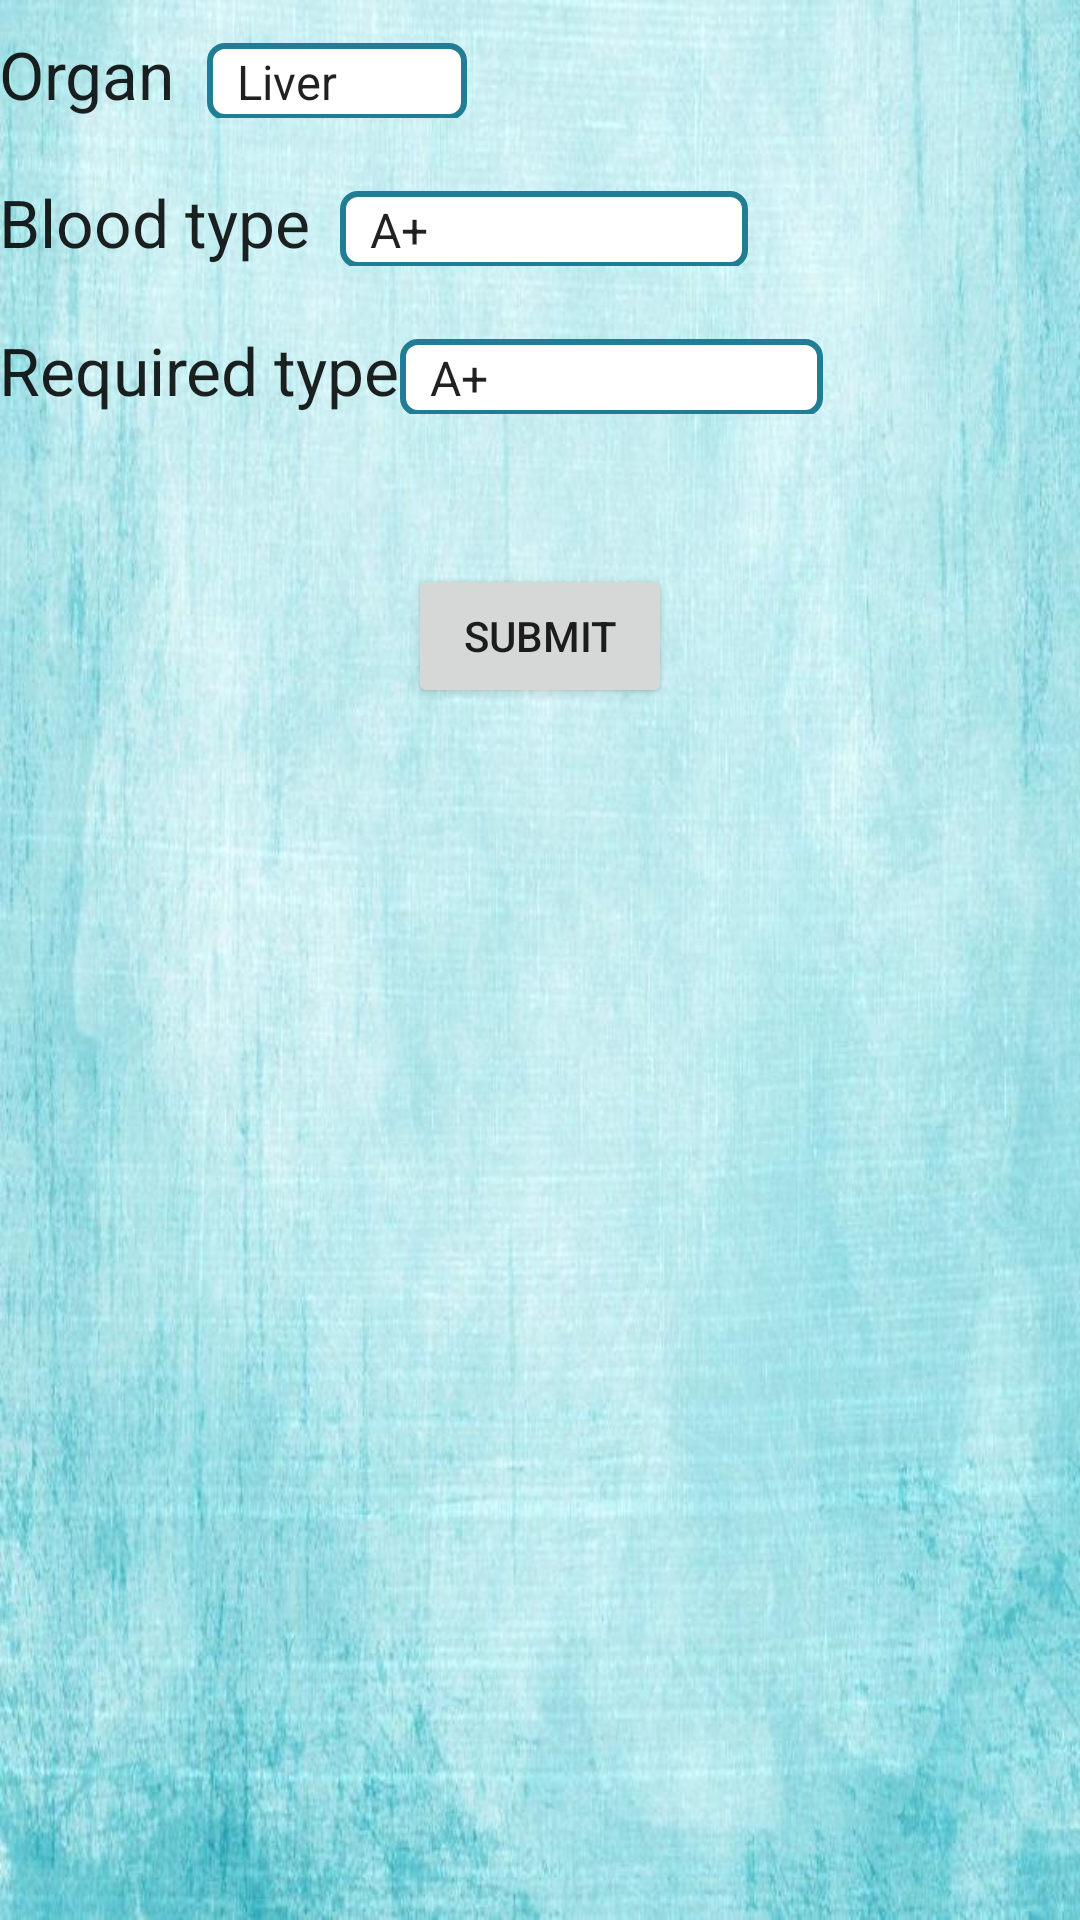

The Android layout XML behind this screen, and the referenced resources:
<!-- AndroidManifest.xml: application theme AppTheme -->
<!-- res/layout/activity_pd.xml -->
<?xml version="1.0" encoding="utf-8"?>
<LinearLayout
    xmlns:android="http://schemas.android.com/apk/res/android"
    xmlns:tools="http://schemas.android.com/tools"
    android:layout_width="match_parent"
    android:layout_height="wrap_content"
    android:orientation="vertical"
    android:paddingBottom="@dimen/activity_vertical_margin"
    android:paddingLeft="@dimen/activity_horizontal_margin"
    android:paddingRight="@dimen/activity_horizontal_margin"
    android:paddingTop="@dimen/activity_vertical_margin"
    tools:context="com.example.d.life.pd"
    android:weightSum="1">


    <LinearLayout
        android:orientation="horizontal"
        android:layout_width="match_parent"
        android:layout_height="wrap_content"
        android:layout_marginTop="10dp">

        <TextView
            android:layout_width="wrap_content"
            android:layout_height="wrap_content"
            android:textAppearance="?android:attr/textAppearanceLarge"
            android:text="Organ  "
            android:id="@+id/textView" />

        <Spinner
            android:id="@+id/organ1"
            android:layout_width="wrap_content"
            android:layout_height="wrap_content"
            android:background="@drawable/gray"
            android:entries="@array/organ"
            android:spinnerMode="dropdown" />
    </LinearLayout>

    <LinearLayout
        android:orientation="horizontal"
        android:layout_width="match_parent"
        android:layout_height="wrap_content"
        android:layout_gravity="center_horizontal"
        android:layout_marginTop="10dp">

        <TextView
            android:layout_width="wrap_content"
            android:layout_height="wrap_content"
            android:layout_marginTop="10dp"
            android:textAppearance="?android:attr/textAppearanceLarge"
            android:text="Blood type"
            android:id="@+id/textView2" />

        <Space
            android:layout_width="10dp"
            android:layout_height="match_parent" />

        <Spinner
            android:id="@+id/blood1"
            android:layout_width="136dp"
            android:layout_height="wrap_content"
            android:prompt="@string/select"
            android:layout_marginTop="10dp"
            android:background="@drawable/gray"
            android:entries="@array/blood" />

    </LinearLayout>


    <LinearLayout
        android:orientation="horizontal"
        android:layout_width="match_parent"
        android:layout_height="wrap_content"
        android:layout_marginTop="10dp">

        <TextView
            android:layout_width="wrap_content"
            android:layout_marginTop="10dp"
            android:layout_height="wrap_content"
            android:textAppearance="?android:attr/textAppearanceLarge"
            android:text="Required type"
            android:id="@+id/textView3" />

         <Spinner
            android:id="@+id/blood2"
            android:layout_width="141dp"
            android:layout_height="wrap_content"
            android:prompt="@string/select"
            android:layout_marginTop="10dp"
            android:background="@drawable/gray"
            android:entries="@array/blood" />

    </LinearLayout>

    <Button
        android:layout_width="wrap_content"
        android:layout_height="wrap_content"
        android:text="submit"
        android:id="@+id/bbutton"
        android:layout_marginTop="50dp"
        android:layout_marginLeft="0dp"
        android:layout_gravity="center_horizontal" />

</LinearLayout>
<!-- resources referenced by this layout -->
<resources>
  <string-array name="blood">
          <item>A+</item>
          <item>A-</item>
          <item>B+</item>
          <item>B-</item>
          <item>AB+</item>
          <item>AB-</item>
          <item>O+</item>
          <item>O-</item>
      </string-array>
  <string-array name="organ">
          <item>Liver</item>
          <item>Kidney</item>
          <item>Lungs</item>
          <item>Eyes</item>
          <item>Pancreas </item>
          <item>Tendons </item>
      </string-array>
  <!-- drawable gray (drawable) -->
  <?xml version="1.0" encoding="utf-8"?>
  <selector xmlns:android="http://schemas.android.com/apk/res/android">
      <item>
          <shape xmlns:android="http://schemas.android.com/apk/res/android" android:id="@+id/listview_background_shape">
              <stroke android:width="2dp" android:color="#ff207d94" />
              <padding android:left="2dp"
                       android:top="2dp"
                       android:right="2dp"
                       android:bottom="2dp" />
              <corners android:radius="5dp" />
              <solid android:color="#ffffffff" />
          </shape>
  
  </item>
  </selector>
  <string name="select">select</string>
  <style name="AppTheme" parent="Theme.AppCompat.Light.DarkActionBar">
          name="SplashTheme" parent="Theme.AppCompat.NoActionBar"&gt;
          <item name="android:windowBackground">@drawable/bg2</item>
          
          <item name="colorPrimary">@color/accent_material_light</item>
          <item name="colorPrimaryDark">@color/colorPrimaryDark</item>
          <item name="colorAccent">@color/colorAccent</item>
  
      </style>
  <!-- drawable bg2: jpg bitmap (drawable, 78693 bytes) -->
  <color name="colorPrimaryDark">#303F9F</color>
  <color name="colorAccent">#FF4081</color>
</resources>
